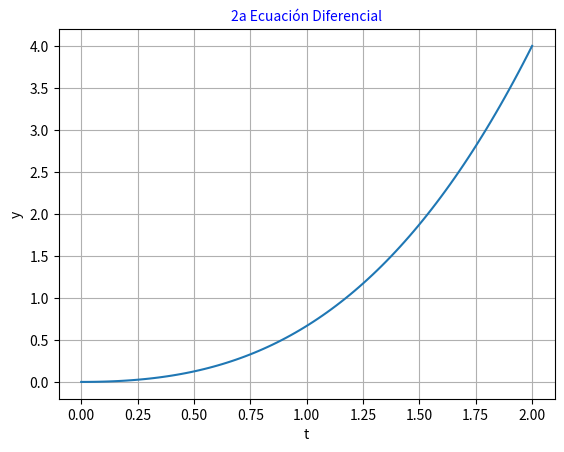
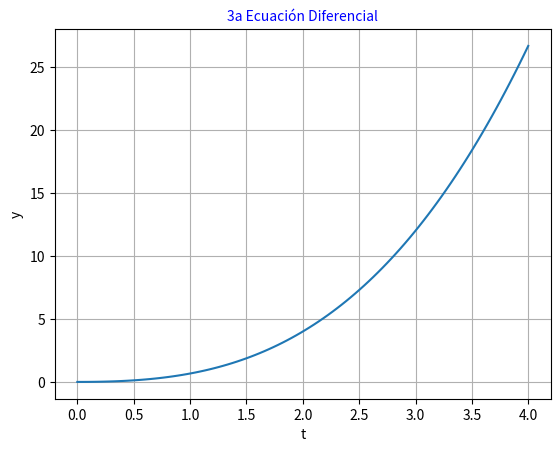
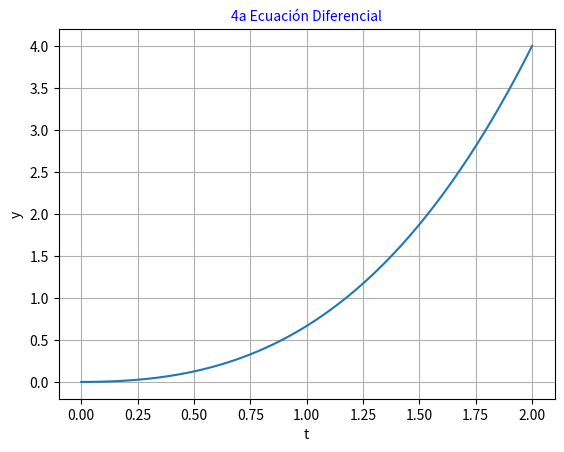

Write the Python code that produced these figures, in order.
import matplotlib.pyplot as plt
import numpy as np
import sympy as sp
import math

class Ecuaciones_diferenciales:
    def ecuacion1():
        pass
    def ecuacion2():
        #  Halla la solución particular de la ecuación y' senx= y Ln y que satisfaga la condición inicial y(pi/2) = e
        t = sp.Symbol('t') ; y = sp.Function('y')
        ecuacion = sp.Eq(y(t).diff(t) * sp.sin(t), y(t) * sp.log(y(t)))
        ics = {y((math.pi/2)): math.e}
        print(f" La solución de la segunda ecuación es {sp.dsolve(ecuacion, y(t), ics=ics)}")
        t = np.linspace(0, 2, 100) ; y = 1/3*t**3 + 1/3*t**2
        plt.plot(t, y) ; plt.xlabel('t') ; plt.ylabel('y')
        plt.title('2a Ecuación Diferencial', fontsize=10, color='blue')
        plt.grid() ; plt.show()
    def ecuacion3():
        t = sp.Symbol("t") ; y = sp.Function("y")
        ecuacion = sp.Eq(y(t).diff(t) - (y(t)/(t-2)), 2*(t-2)**2)
        print(f" La solución de la tercera ecuación es {sp.dsolve(ecuacion, y(t))}")
        t = np.linspace(0, 4, 100) ; y = 1/3*t**3 + 1/3*t**2
        plt.plot(t, y) ; plt.xlabel('t') ; plt.ylabel('y')
        plt.title('3a Ecuación Diferencial', fontsize=10, color='blue')
        plt.grid() ; plt.show()
    def ecuacion4():
        t = sp.Symbol('t') ; y = sp.Function('y')
        ecuacion = sp.Eq(2*t*y(t).diff(t) - y(t), 3*t**2)
        print(f" La solución de la cuarta ecuación es {sp.dsolve(ecuacion, y(t))}")
        t = np.linspace(0, 2, 100) ; y = 1/3*t**3 + 1/3*t**2
        plt.plot(t, y) ; plt.xlabel('t') ; plt.ylabel('y')
        plt.title('4a Ecuación Diferencial', fontsize=10, color='blue')
        plt.grid() ; plt.show()

Ecuaciones_diferenciales.ecuacion2()
Ecuaciones_diferenciales.ecuacion3()
Ecuaciones_diferenciales.ecuacion4()
